Image classification data set "AFQC" (mustafa20999/AFQC on GitHub). Class labels (2): apple fresh, apple rotten.

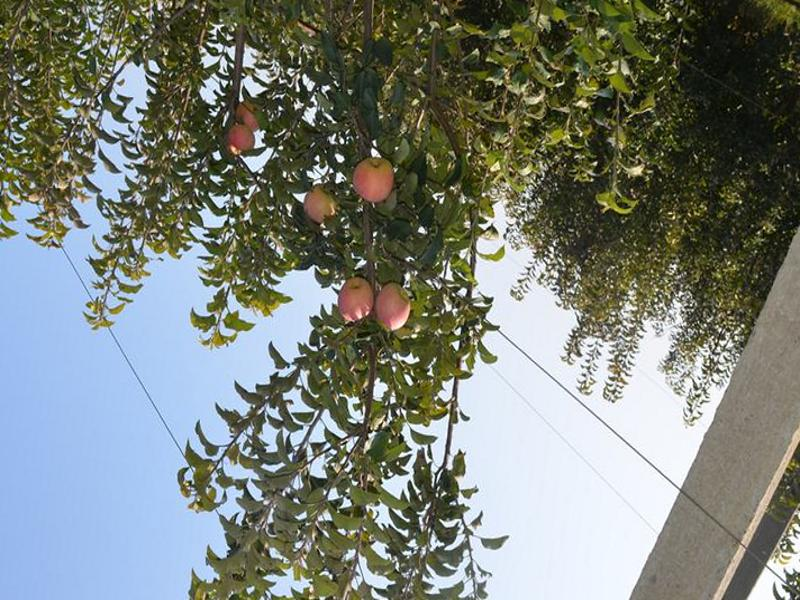
Label: apple fresh

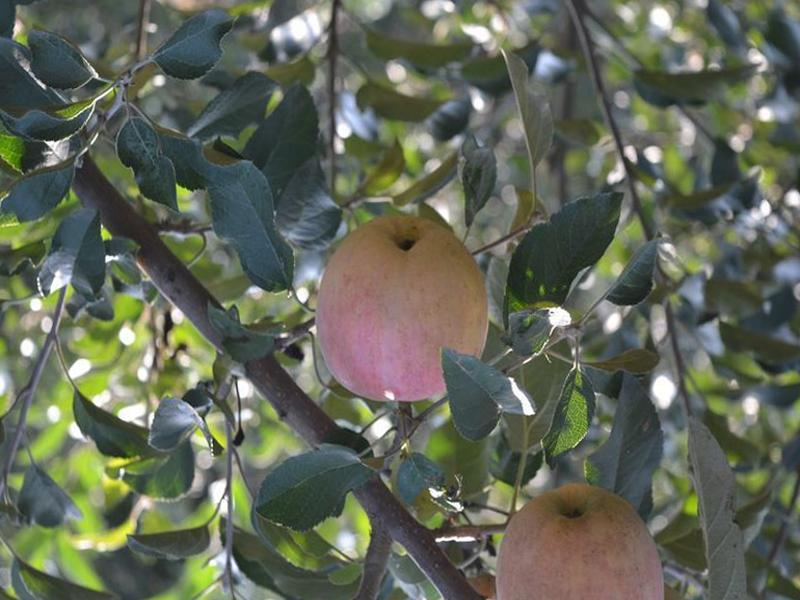
Label: apple fresh

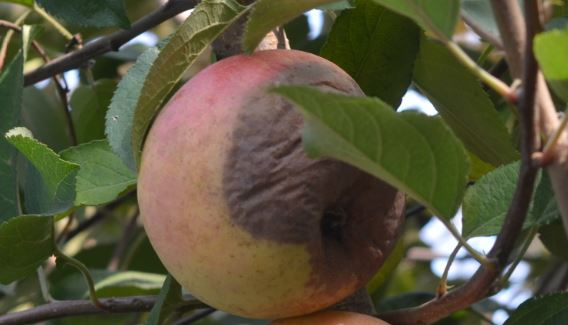
Label: apple rotten

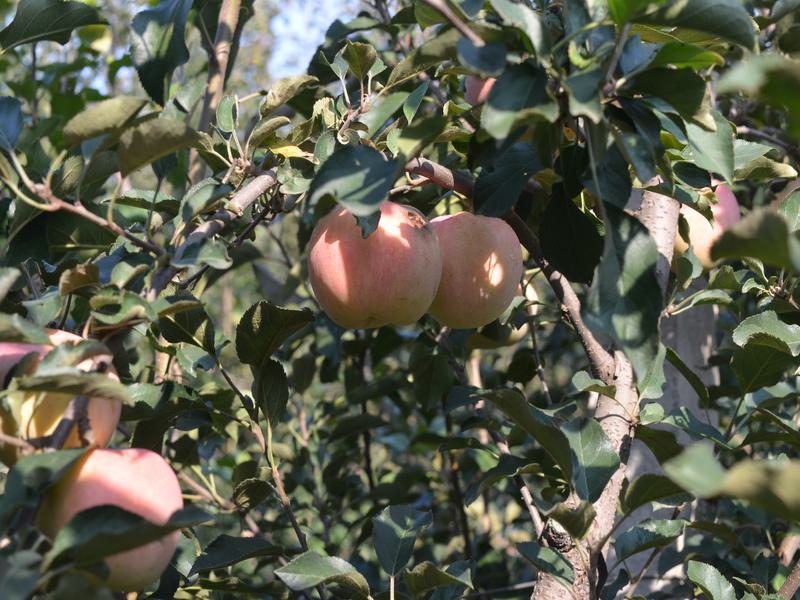
Label: apple fresh

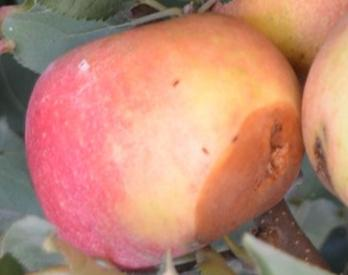
Label: apple rotten

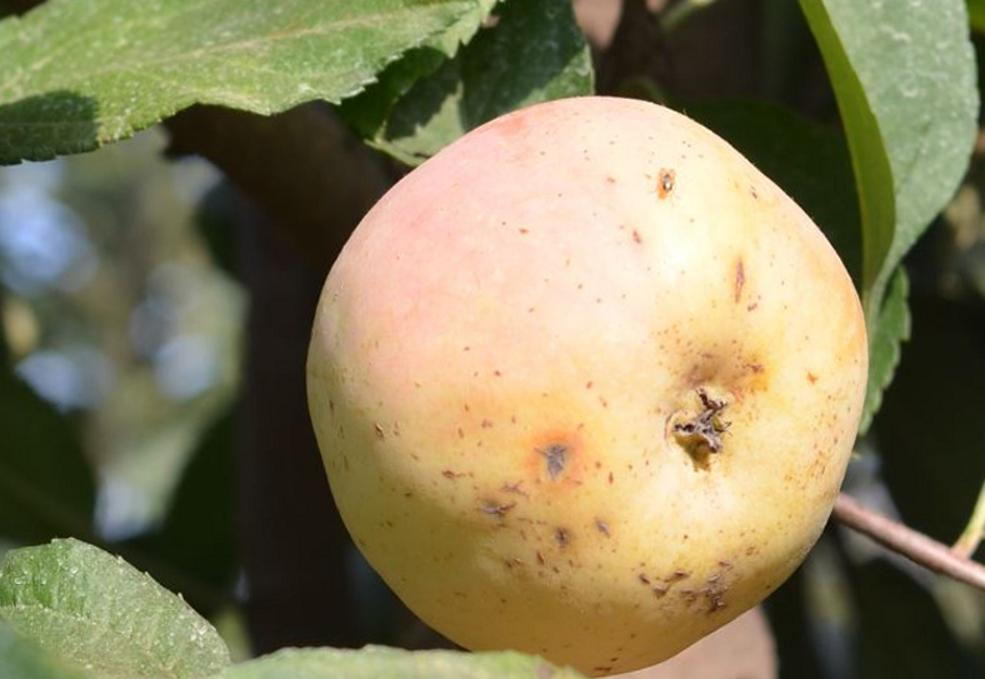
Label: apple rotten
